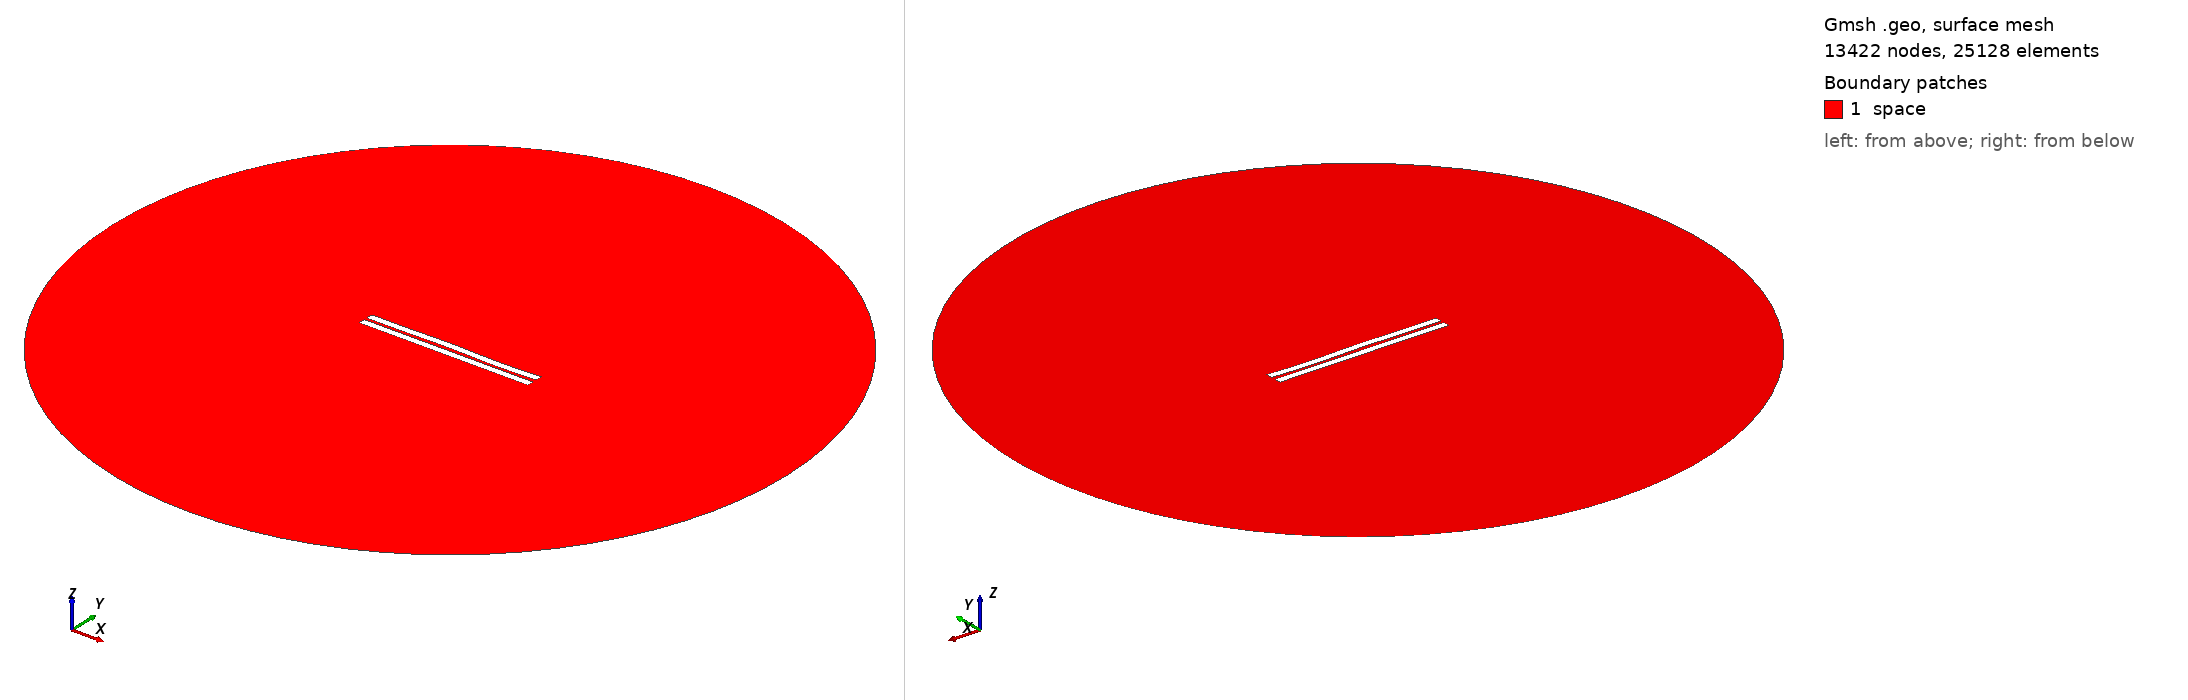

Gmsh geometry script, surface-meshed: 13422 nodes, 25128 surface elements. Boundary patches (legend numbers): 1 space. Left view from above one corner, right view from below the opposite corner. Legend entries are the model's physical surfaces. The drawing asked Gmsh for element sizes between 1% and 20% of the model's largest extent; the script's own settings can give other sizes.

=== 1096.geo (drawn) ===
//---------------------------------------
// Geometry kernel
//---------------------------------------

SetFactory("OpenCASCADE");



//---------------------------------------
// Parameters of the geometry
//---------------------------------------

// Overetch of the upper plate
overetch = 0.0;

// Distance between the plates
distance = 1.75;

// Discretization over the x axis (for the deformation)
nx = 50; 

// Length of the plate
L = 100 - overetch; 

// Number of modes
n = 4; 

// 1st mode coefficient
coeff(1) = 0.07499999999999998;
beta(1) = 0.596864 * 3.1415926535 / L;

// 2nd mode coefficient
coeff(2) = 0.07499999999999998;
beta(2) = 1.49418 * 3.1415926535 / L;

// 3rd mode coefficient
coeff(3) = 0.15;
beta(3) = 2.50025 * 3.1415926535 / L;

// 4th mode coefficient
coeff(4) = -0.15;
beta(4) = 3.49999 * 3.1415926535 / L;



//---------------------------------------
// Upper plate (deformed rectangle)
//---------------------------------------

// Coordiantes of the upper plate
xmin = -50;
xmax = 50 - overetch;

// Height of the upper plate
yheight = 4 - 2 * overetch;

// Indexes of the points
UpperID[] = {};
LowerID[] = {};
LeftID[] = {};
RightID[] = {};

// Point index
p = 1;

// Horizontal edges
For i In {1:nx}
    x = xmin + (i-1)*(xmax - xmin)/(nx-1);

    y_bottom = distance / 2 + overetch;
    For j In {1:n}
        C = (Cosh(beta(j)*L) + Cos(beta(j)*L)) / (Sinh(beta(j)*L) + Sin(beta(j)*L));
        y_bottom  = y_bottom + coeff(j) * (Cosh(beta(j)*(x+50)) - Cos(beta(j)*(x+50)) - C * (Sinh(beta(j)*(x+50)) - Sin(beta(j)*(x+50))));
    EndFor

    y_top = y_bottom + yheight;

    Point(p) = {x, y_top, 0, 1.0};
    UpperID[i] = p;
    p = p + 1;

    Point(p) = {x, y_bottom, 0, 1.0};
    LowerID[i] = p;
    p = p + 1;
EndFor

// Create point lists
UpperPts[] = {}; LowerPts[] = {};
For i In {1:nx}
  UpperPts[] += {UpperID[i]};
  LowerPts[] += {LowerID[i]};
EndFor

// Build splines
Spline(1) = {UpperPts[]};
Spline(2) = {LowerPts[]};
Line(3) = {LowerPts[nx-1], UpperPts[nx-1]};
Line(4) = {LowerPts[0], UpperPts[0]};

// Build the plane surface
Curve Loop(1) = {2, 3, -1, -4};
Plane Surface(1) = {1};



//---------------------------------------
// Lower plate (rectangle)
//---------------------------------------

// Vertices
Point(1001) = {-50, -1, 0, 1.0};
Point(1002) = { 50, -1, 0, 1.0};
Point(1003) = { 50,  -5, 0, 1.0};
Point(1004) = {-50,  -5, 0, 1.0};

// Edges
Line(5) = {1001, 1002};
Line(6) = {1002, 1003};
Line(7) = {1003, 1004};
Line(8) = {1004, 1001};

// Plane surface
Line Loop(2) = {5, 6, 7, 8};
Plane Surface(2) = {2}; 



//---------------------------------------
// Outer (fictious) boundary
//---------------------------------------

// Points
Point(1005) = {0, 0, 0};       // Center
Point(1006) = {200, 0, 0};     // Start point
Point(1007) = {0, 200, 0};     // 90 degrees
Point(1008) = {-200, 0, 0};    // 180 degrees
Point(1009) = {0, -200, 0};    // 270 degrees

// Circle arcs (each needs start, center, end)
Circle(9) = {1006, 1005, 1007};
Circle(10) = {1007, 1005, 1008};
Circle(11) = {1008, 1005, 1009};
Circle(12) = {1009, 1005, 1006};

// Plane surface for the entire domain
Curve Loop(3) = {9, 10, 11, 12};
Surface(3) = {3};

// Subtract the plates from the whole domain to obtain the actual domain where we want to solve the equations
BooleanDifference{ Surface{3}; Delete; }{ Surface{1}; Surface{2}; Delete; }




//---------------------------------------
// Transfinite Lines/Curves
//---------------------------------------

// Set the number of points on the boundaries
r = 7;

// Plates
Transfinite Curve {1, 2} = 50*r Using Progression 1;
Transfinite Curve {3, 4} = 2*r Using Progression 1;
Transfinite Line {5, 7} = 50*r Using Progression 1;
Transfinite Line {6, 8} = 2*r Using Progression 1;

// Outer boundary
Transfinite Line {9, 10, 11, 12} = 20 Using Progression 1;



//---------------------------------------
// Physical groups
//---------------------------------------                

// Physical curves (boundaries)
Physical Line("force_segment", 10) = {2};
Physical Line("upper_plate", 11) = {1, 3, 4};
Physical Line("lower_plate", 12) = {5, 6, 7, 8};
Physical Line("boundary", 20) = {9, 10, 11, 12};

// Physical Surfaces
Physical Surface("space", 30) = {3};



//---------------------------------------
// 6. Generate the Mesh
//---------------------------------------

// 2D mesh generation
Mesh 2;
